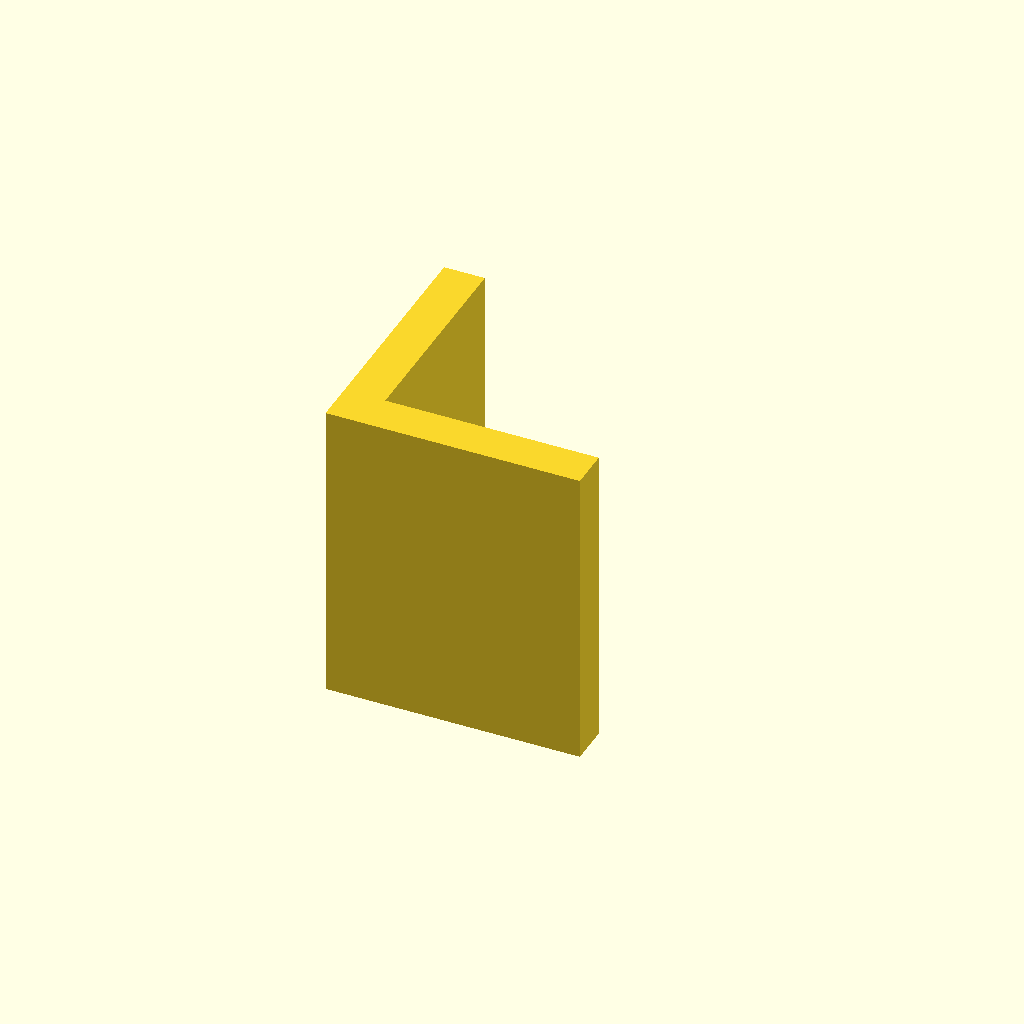
Cell 1: rendered with the file's own defaults.
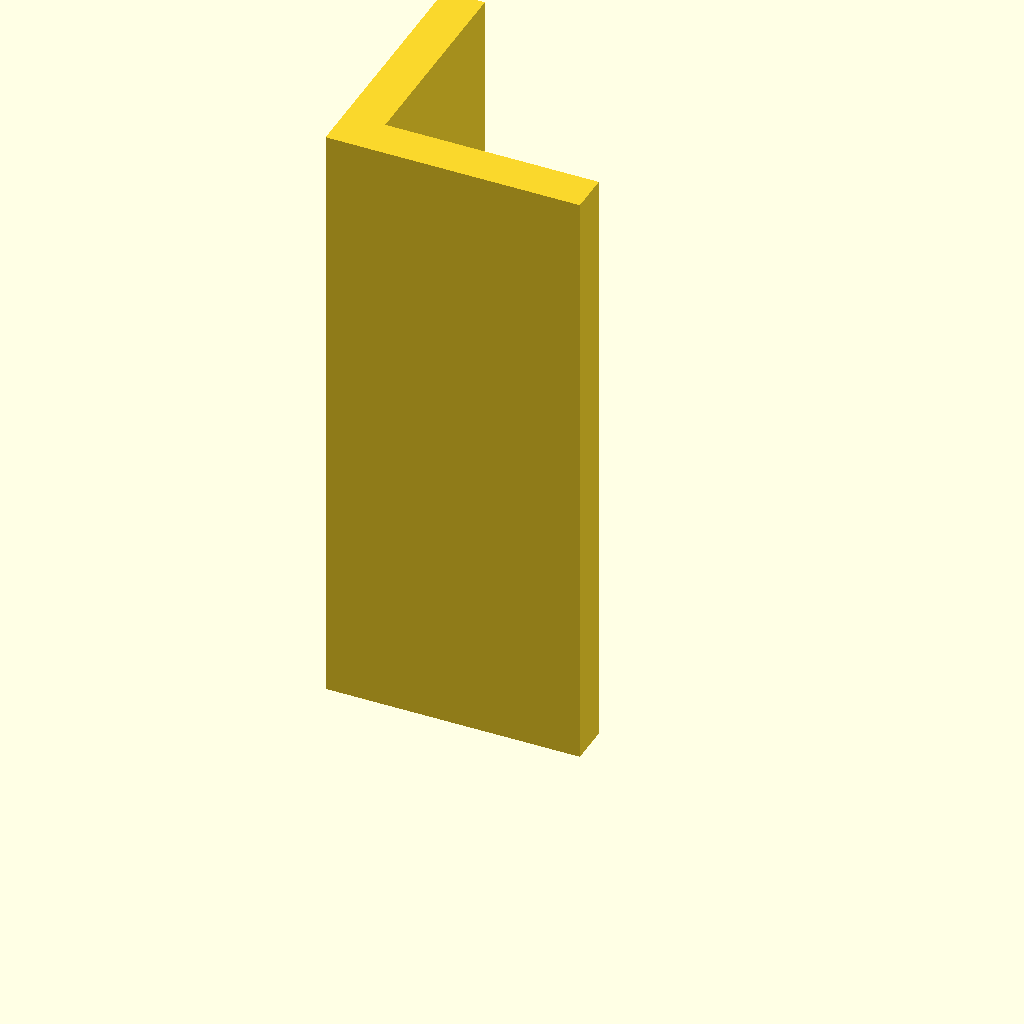
Cell 2 — plate_t set to 120, the other parameters unchanged.
One fixed orthographic camera (rotation 55°, 0°, 25°; colour scheme Cornfield) for every cell.
The OpenSCAD source (optional_data/data/sketch3/structsections/part_0249.scad):
$fn = 32;

// ----------------------------------------------------------------------
// Structural section: angle 50 x 50 mm
// ----------------------------------------------------------------------

// --- parameters (mm) ---
sec_w = 50;               // leg width, X
sec_h = 50;               // leg height, Y
flange_t = 8;             // leg thickness
plate_t = 60;             // cut length, Z (extrusion height)

profile = [[0, 0], [50, 0], [50, 8], [8, 8], [8, 50], [0, 50]];  // primary outline, 6 points, counter clockwise

// --- the one profile operation ---
linear_extrude(height = plate_t) polygon(points = profile);
Customizer parameters (derived from the source; name, type, default, range or options):
sec_w: number, default 50
sec_h: number, default 50
flange_t: number, default 8
plate_t: number, default 60
